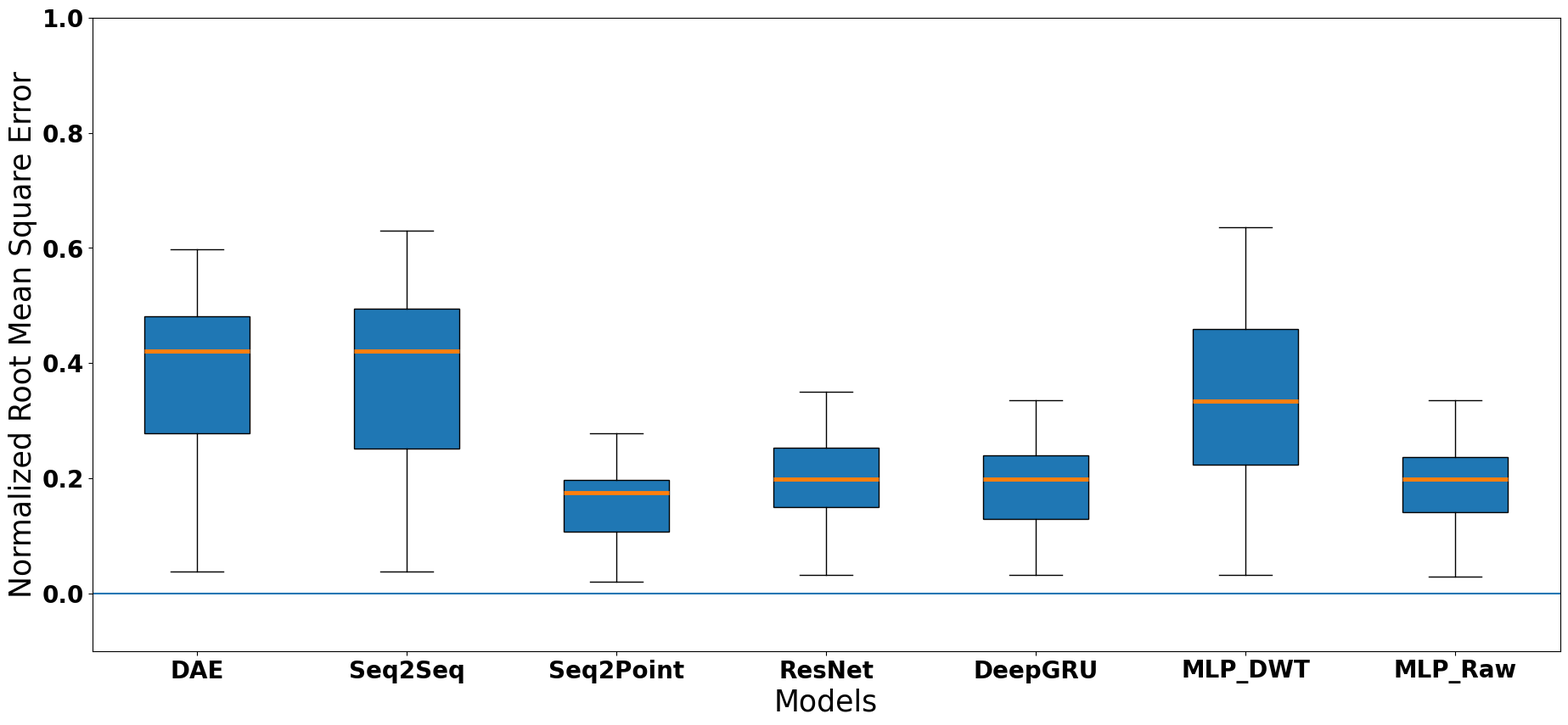
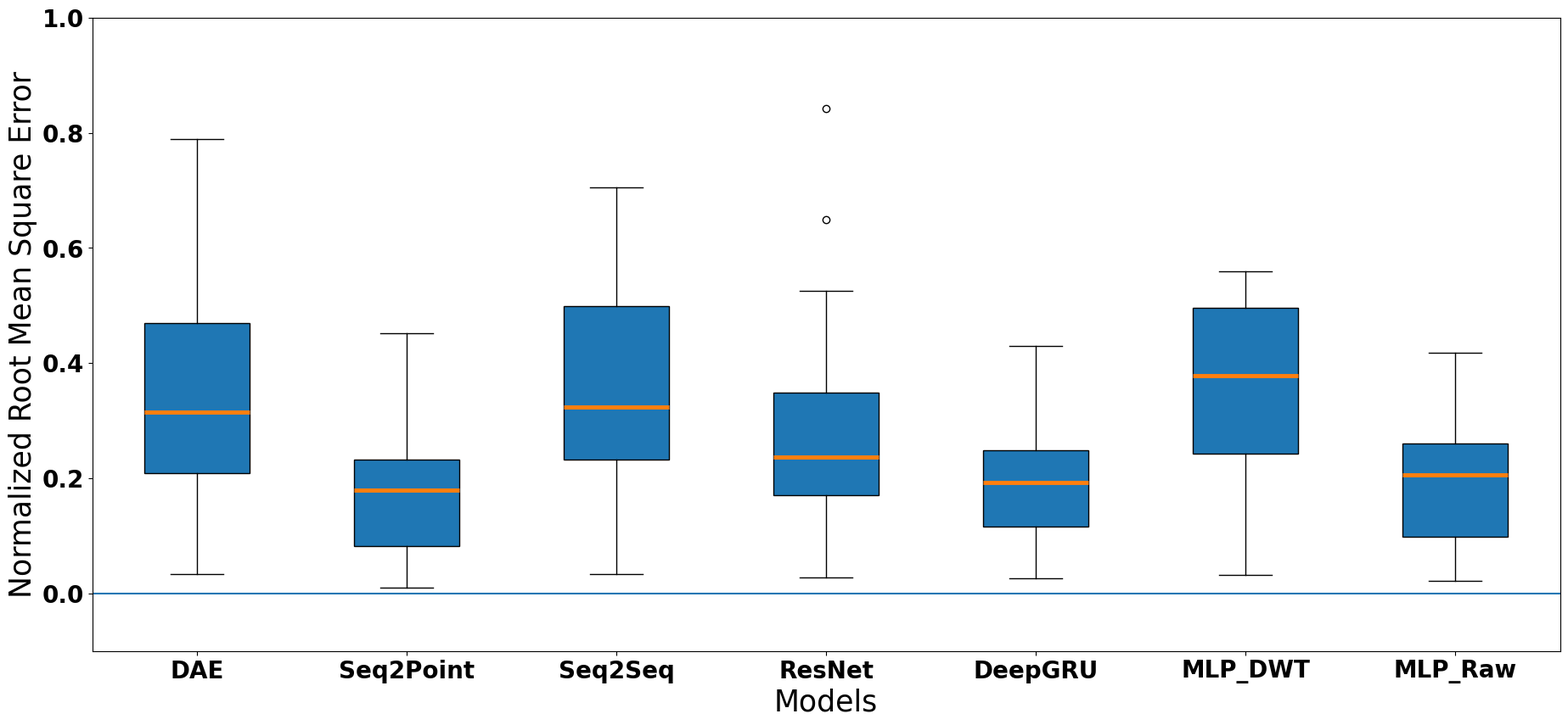
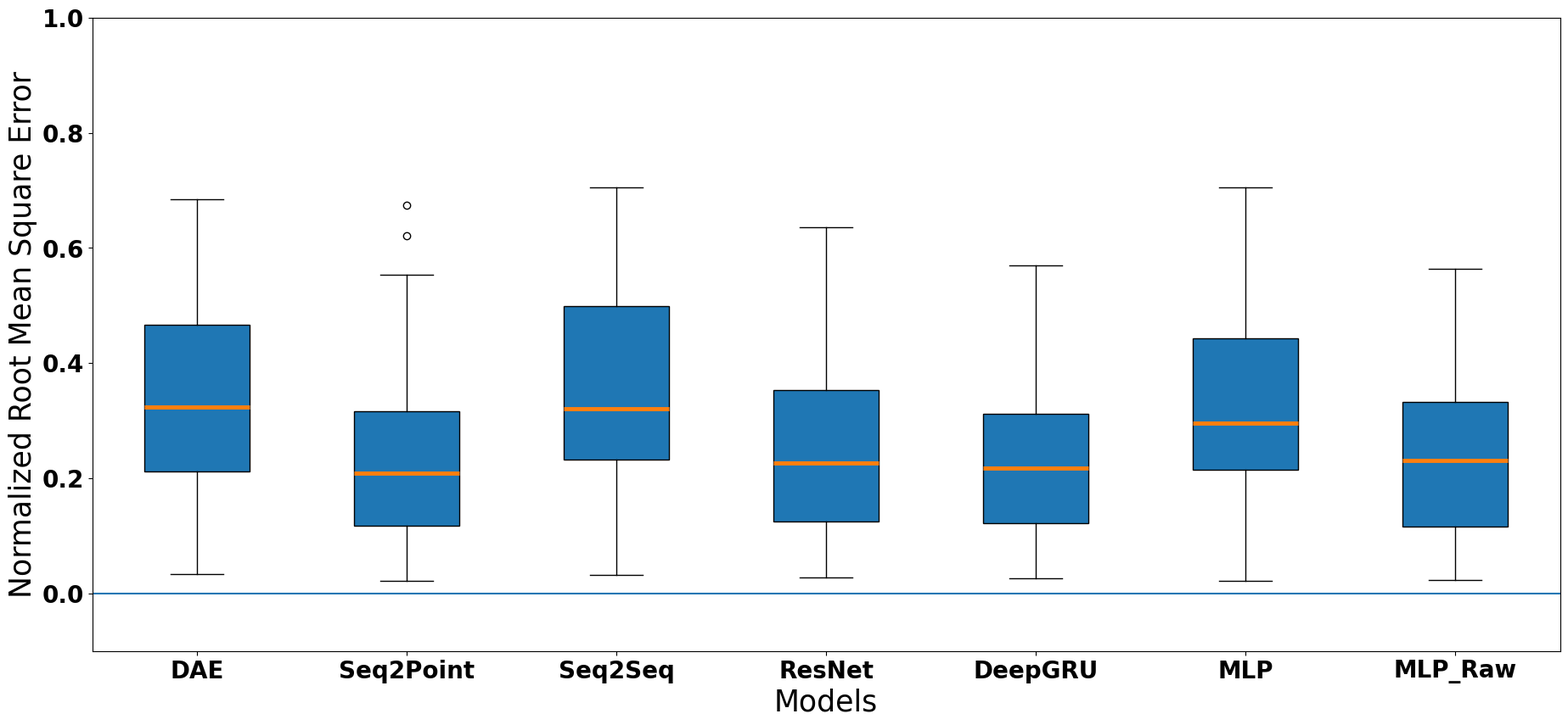
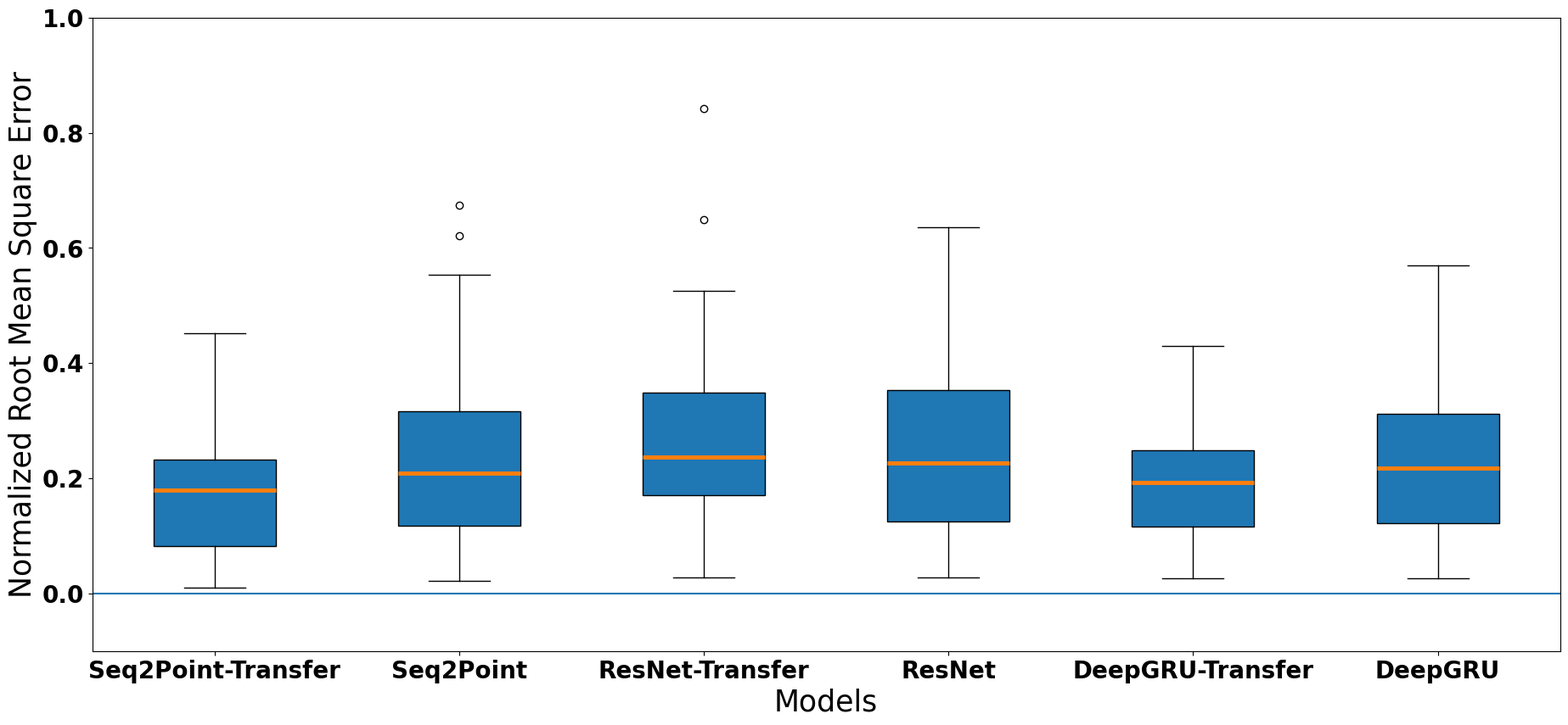
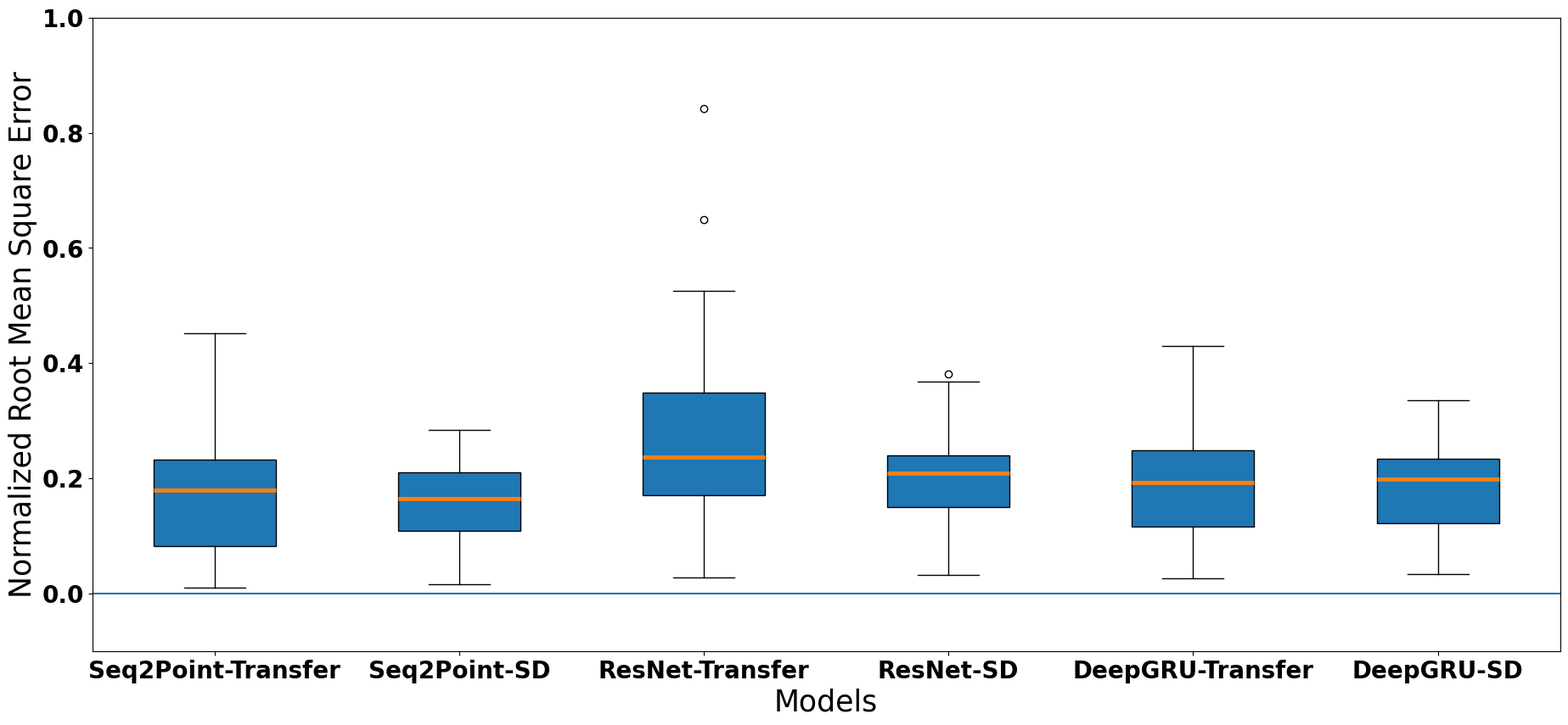

Generate these figures, in order, with matplotlib:
import matplotlib.pyplot as plt

font = {'family' : 'DejaVu Sans',
        'weight' : 'bold',
        'size'   : 20}

plt.rc('font', **font)
plt.rc('axes', labelsize=25)

data = [
    [0.0499, 0.0453, 0.0378, 0.0580, 0.0682, 0.4808, 0.4321, 0.5124, 0.5975, 0.3399, 0.4874, 0.4772, 0.5077, 0.5565, 0.4443, 0.2573, 0.4301, 0.2784, 0.2856, 0.3211, 0.4982, 0.4666, 0.3845, 0.3910, 0.4215],
    [0.0536, 0.0427, 0.0385, 0.0660, 0.0764, 0.4885, 0.4558, 0.5392, 0.6306, 0.3609, 0.5079, 0.4946, 0.5109, 0.5578, 0.4464, 0.2504, 0.3835, 0.2895, 0.2521, 0.2845, 0.5597, 0.4665, 0.3982, 0.4204, 0.4402],
    [0.0208, 0.0259, 0.0293, 0.0420, 0.0478, 0.1770, 0.1744, 0.2778, 0.2089, 0.1067, 0.1140, 0.1592, 0.1742, 0.1748, 0.1366, 0.1954, 0.1968, 0.1051, 0.1807, 0.2407, 0.2170, 0.2021, 0.1941, 0.1071, 0.2611],
    [0.0392, 0.0346, 0.0322, 0.0493, 0.0547, 0.2091, 0.2578, 0.3507, 0.3357, 0.1840, 0.1496, 0.2986, 0.2368, 0.2474, 0.1984, 0.1937, 0.2537, 0.1739, 0.1851, 0.2695, 0.2293, 0.2219, 0.1719, 0.1350, 0.3041],
    [0.0322, 0.0331, 0.0320, 0.0500, 0.0560, 0.2334, 0.2392, 0.3359, 0.2834, 0.1652, 0.1500, 0.2053, 0.1983, 0.1988, 0.1673, 0.2041, 0.2747, 0.0916, 0.2009, 0.2391, 0.2817, 0.2259, 0.1846, 0.1291, 0.3284],
    [0.0993, 0.0317, 0.0325, 0.0480, 0.0443, 2.3318, 0.4588, 0.5291, 0.6362, 0.3639, 0.4967, 0.4411, 0.5122, 0.5588, 0.4472, 0.2353, 0.3141, 0.1957, 0.2232, 0.2421, 0.3478, 0.3201, 0.3346, 0.2427, 0.3788],
    [0.0304, 0.0303, 0.0287, 0.0421, 0.0446, 0.2376, 0.2202, 0.3348, 0.2489, 0.1458, 0.1469, 0.1856, 0.2029, 0.2037, 0.1747, 0.1990, 0.2256, 0.1278, 0.2146, 0.2367, 0.3061, 0.2437, 0.1906, 0.1416, 0.2728]
]
labels = ['DAE', 'Seq2Seq', 'Seq2Point', 'ResNet', 'DeepGRU', 'MLP_DWT', 'MLP_Raw']
 
#MultipleBoxplot
plt.figure(figsize=(19, 9))
bp = plt.boxplot(data, vert=True, patch_artist=True, labels=labels) 
for median in bp['medians']:
    median.set(linewidth=3.5)
plt.axhline(y=0)
plt.ylabel('Normalized Root Mean Square Error')
plt.xlabel("Models")
#plt.title('NRMSE across different houses and appliances - Same Dataset')
plt.ylim([-0.1, 1])
plt.subplots_adjust(left=0.07, right=0.98, top=0.94, bottom=0.11)
plt.savefig('NRMSE_samedataset.png', bbox_inches='tight', dpi=300)


data = [
    [0.04069611633077204, 0.048217091534779814, 0.039876558118745874, 0.03713833437655108, 0.06081226740495226, 0.06671524318607375, 0.03369728293882168, 0.06626997465151988, 0.05172438848979915, 0.03522460186941169, 0.044627237813315526, 0.05362928067076516, 0.31151012335521594, 0.3558515947921893, 0.3321886923509302, 0.3212744260801026, 0.28227992848594874, 0.46581481422107335, 0.5213171025537923, 0.28836021226391445, 0.40341427426665355, 0.30696165071188747, 0.1952463466172206, 0.1263173754981079, 0.25253199995795406, 0.49073278340665594, 0.5954120255462317, 0.5933108005825632, 0.3699333890612973, 0.544241702138251, 0.5729534539952854, 0.5940941503261078, 0.5836485380261628, 0.6398543217379419, 0.5760430817585602, 0.789556272645594, 0.1684629101303717, 0.26133673920783046, 0.2514642171587995, 0.38671700592420855, 0.4140905450334533, 0.28835154003422403, 0.28703097969590574, 0.30220031872366204, 0.38720195108046607, 0.3115774737899671, 0.3119668005836871, 0.3175783209164991, 0.3849483803210312, 0.27188617707943186, 0.2891318398011161, 0.5155003713192209, 0.27533754999454274, 0.461672822729959, 0.3688614724680729,  0.3467224013788486, 0.4892348603092251, 0.4843662888244164, 0.1790126927237373, 0.3425277418106762, 0.551005376041615, 0.4699723328570539],
    [0.022908265487887176, 0.02494445814897631, 0.021708045371826638,  0.017549657771579054, 0.022461671798667558, 0.04516806474242618, 0.02011132299489622, 0.01756962442061545, 0.019513878102866738, 0.009547400469519124, 0.020495504938853687, 0.014848843032680182, 0.1911610248021781, 0.1959300792311596, 0.19133367914352445, 0.14492588926562494,  0.08264006798661039, 0.21717512131277272, 0.2329416075772299, 0.09847365443678661, 0.18285781388413772, 0.12226650378803534, 0.08310927547435396, 0.3335480644864059, 0.06770154115198598, 0.13387730762329772, 0.15332354804782822, 0.3036783869619668, 0.4512665845197547, 0.1567975516801758, 0.19104532189517787, 0.23158709472780276, 0.1774433177632729, 0.16401186247297742, 0.25639974325020676, 0.2336941374553996, 0.1214521339513216, 0.16702722767032496, 0.23797310309610584, 0.18274843776435307, 0.33862002369010064, 0.2898664491465471, 0.18587717865576173, 0.18259912864633568, 0.3263975953256692, 0.21386878076666707, 0.2788831234225345, 0.23801180159294477, 0.20127399290299863, 0.08278575796684781,  0.0799408743830916 , 0.3354990418089982, 0.2739718137070424, 0.4395005566619122, 0.10639494125625261, 0.08129335373174137, 0.18257173204295626, 0.20288777158765872, 0.11312753885240387, 0.23834391200920918, 0.19642876992640376, 0.14700800655952104],
    [0.03338904045217256, 0.04367160530855328, 0.04277437974027817, 0.034434177541113345, 0.06931410077398001, 0.07276638786608816, 0.03666516926726175, 0.07480501166539498, 0.05057906981015479, 0.039092366618909115, 0.04895837263064707, 0.054539507060496005, 0.295230560497169, 0.3401441582883575, 0.31622548296663305, 0.30802462189058744, 0.25941925155568835, 0.44270099494634846, 0.5017601502483793, 0.24340565912993395, 0.3693069204534206, 0.28406375532806466, 0.17976948205742677, 0.11193164157039502, 0.22792340567830183, 0.48955954298633836, 0.5890639234012451, 0.6133822981422582, 0.7046245085443801, 0.545570100399205, 0.5730212446169732, 0.5936846518215521, 0.5859995929183132, 0.6335730919773291, 0.5933311603977781, 0.3230048124467677, 0.16074281994355133, 0.26701189989528346, 0.2667070673287424, 0.32324341076806024, 0.3700612179418716, 0.3434175403367376, 0.3199088227847936, 0.3505332197755409, 0.3278077141721629, 0.3221554618801251, 0.31654665381492963, 0.30135848924774533, 0.35016448065569916, 0.32174429406352356, 0.31179227498624423, 0.44944502586016516, 0.513976540113902, 0.44909265257448433, 0.3770873795647897, 0.5648716045615095, 0.4796948091200846, 0.5023843902070965, 0.5025963251486544, 0.36330248553214145, 0.5694429541583969, 0.5030415466182556],
    [ 0.030520168327037956, 0.04163926616261451, 0.027084178682445628, 0.027614548064656023, 0.05057437393006049, 0.05974409494679707, 0.02805590730832982, 0.051880941864855076, 0.031786403162815564, 0.027003946546855583, 0.031107660712229295, 0.043041291501155515, 0.23208083406639282, 0.24238496984818292, 0.37023569590197475, 0.2935150860631539, 0.21347707334355936, 0.27438409005783176, 0.44852489530966777, 0.20090071294451392, 0.3675397238703642, 0.2331708010214392, 0.17683859387946715, 0.35545169537924776, 0.15159185983591364, 0.36850245180116403, 0.3206677061916833, 0.5221204223939537, 0.4007300217873949, 0.35807213985474445, 0.38916748406700397, 0.5252345458415418, 0.39053640537386264, 0.3055296579190821, 0.39995343791303956, 0.8417866116680529, 0.10625920911284509, 0.1777512233235202, 0.2398473473915081, 0.2700230077495633, 0.6495149544635497, 0.2632376138898213, 0.18619447525506788, 0.20226401266905805, 0.4111525076237298, 0.1986340315272021, 0.28856561224051297, 0.241163452810426, 0.23036456753373147, 0.17609460750761557, 0.19404695849085568, 0.3307976731048256, 0.26847597850290733, 0.4368343443252439, 0.16837025482055362, 0.15741536756620308, 0.23266228342020587, 0.24737645434896796, 0.2334294106164409, 0.25861078257497216, 0.24510666922509228, 0.18924008374715165],
    [0.02937117143371339, 0.03581607687316619,  0.026496119641902946, 0.028810240275508197, 0.05306247923085638, 0.06317014691502008, 0.029815805604398744, 0.05292295026397356, 0.030782764960862057, 0.025974519637399635, 0.03300165911474757, 0.04149136939689066, 0.17954139908131897, 0.1770955357805217,  0.22105300649221854, 0.21946227156932407, 0.12037520530108779, 0.2681003217173878, 0.310235697653122, 0.13191449999520993, 0.24160236768657747, 0.14392576799194964, 0.09193767395371424, 0.19857544484940143, 0.0850344318730322, 0.17670375877562947, 0.2259474262900388, 0.359799166417918, 0.11541879583497326, 0.26656296869504825, 0.27367099575439663, 0.36852152630426377, 0.28726988985548946, 0.24686570513930517, 0.32121029830120135, 0.3952253892007541, 0.08889565322475562, 0.13141357408417795, 0.23296727547212048, 0.16105142169325126, 0.3549237463378377, 0.2500659018664758, 0.18968554499490017, 0.20675746908348303, 0.2938881027977814, 0.19243083166336383, 0.30262860208306397, 0.2110127895711921, 0.1738615480686041, 0.12943972082065938, 0.12463018765285692, 0.31298909472680736, 0.26539879695902635, 0.4295127100091566, 0.19332749551303458, 0.12685625716292984, 0.21973874590627396, 0.20083500670041646, 0.23027636889539543, 0.24665299540222382, 0.2095861151575815, 0.17812631983949856],
    [0.09926041118520867, 0.031709961055631564, 0.032474897560262374, 0.048030917206557895, 0.04427324247507059, 0.09926041118520867, 0.031709961055631564, 0.032474897560262374, 0.048030917206557895, 0.04427324247507059, 0.031709961055631564, 0.032474897560262374, 2.3317758919480394, 0.458775317329301, 0.3345666476635232, 0.2427192007960027, 0.37875420225312617, 0.49667505464710776, 0.44114383485379677, 0.5121638211772435, 0.5588404873954873, 0.4472428110831938, 0.458775317329301, 0.5290708384155758, 0.44114383485379677, 0.5585566511430626, 0.44114383485379677, 0.5121638211772435, 0.5588404873954873, 0.3345666476635232, 0.2427192007960027, 0.37875420225312617, 0.49667505464710776, 0.44114383485379677, 0.5121638211772435, 0.458775317329301, 0.235291218904956, 0.31411565600794716, 0.31411565600794716,  0.19571455474017718, 0.2232207402148482, 0.49667505464710776, 0.44114383485379677, 0.5121638211772435, 0.5588404873954873, 0.4472428110831938, 0.32006616611813765, 0.3345666476635232, 0.2427192007960027, 0.3478063880299097, 0.32006616611813765, 0.3345666476635232, 0.2427192007960027, 0.37875420225312617, 0.49667505464710776, 0.44114383485379677, 0.5121638211772435, 0.5588404873954873, 0.4472428110831938, 0.458775317329301, 0.5290708384155758, 0.36392147631183264],
    [0.024799359972265, 0.028556259094509668, 0.026754387014490642, 0.025479362687895576, 0.04280153972285322, 0.055128447161665234, 0.026823202298277796, 0.039963402997092244, 0.025763801814027463, 0.021615270553343176, 0.027900166932453143, 0.037798330775194594, 0.15008324473598153, 0.1271886882782845, 0.23152864139141302, 0.21918072694053953, 0.12406923460734165, 0.25898789218632534, 0.3119574890592956, 0.1507916079638155, 0.248153160632745, 0.14670224786796382, 0.09608532185206789, 0.3214854168633886, 0.09053163138026225, 0.09223262584149819, 0.2128705717239422, 0.3680056535347025, 0.12045965639057475, 0.2544624041193225, 0.2638363605979417, 0.35721396895009305, 0.2710157752719711, 0.26133544125229424, 0.3139744754578443, 0.3742478278425331, 0.10712354080774925, 0.15382722081594052, 0.22340179374680452, 0.24068846194100602, 0.35915650951780875, 0.2033628668330277, 0.1807267576623099, 0.17941921503273656, 0.27731106548732076, 0.20088403866953095, 0.2793498710319485, 0.2131074829416527, 0.22125399995949846, 0.07952888321183471,  0.1375468105178141, 0.3146605741359616, 0.20845946287499956, 0.4172207819330416, 0.15075940589898917, 0.23961547821296253, 0.23951104079702085, 0.23987239528219859, 0.2740851602012676, 0.23297043604732126, 0.290013210481531, 0.19015308773652903]
]
labels = ['DAE', 'Seq2Point', 'Seq2Seq', 'ResNet', 'DeepGRU', 'MLP_DWT', 'MLP_Raw']#

#MultipleBoxplot
plt.figure(figsize=(19, 9))
bp = plt.boxplot(data, vert=True, patch_artist=True, labels=labels) 
for median in bp['medians']:
    median.set(linewidth=3.5)
plt.axhline(y=0)
plt.ylabel('Normalized Root Mean Square Error')
plt.xlabel("Models")
#plt.title('NRMSE across different houses and appliances - Transfer Learning')
plt.ylim([-0.1, 1])
plt.subplots_adjust(left=0.07, right=0.98, top=0.94, bottom=0.11)
plt.savefig('NRMSE_transfer.png', bbox_inches='tight', dpi=300)


data = [
    [0.03880452518311062, 0.04869251569703152, 0.03843026696829048, 0.03412772782414889, 0.06086965342423491, 0.06643547540816476, 0.03288023143175994, 0.06504234660087574, 0.05034045556805248, 0.034427650913637683, 0.043684279986103226,  0.0531205135816022, 0.30924325938015057, 0.35192017241660334, 0.33506044961564885, 0.3220565286364162, 0.2849008171947316, 0.46722957098013124, 0.5250968573894567, 0.2899116553099795, 0.40926534989663454, 0.30648310896526737, 0.19703837277642328, 0.12442783581796645, 0.2557392833934451, 0.5424301516433193, 0.6243783023631031, 0.6557922018196305, 0.280505035463518, 0.5682659618610204, 0.6026625764733952, 0.6370433337315425, 0.6147344505679537, 0.6841430702002386, 0.6317881013486417, 0.326525341029337, 0.1821916127992714, 0.26882625760243106, 0.27007077066853447, 0.3822349848664827, 0.45836354944220514, 0.4559021471302366, 0.2899372971110518, 0.3123195434839254, 0.48626207784692094, 0.31665010244969716, 0.3368498620807712, 0.3439534779997118, 0.3950993220151232, 0.296752440529185, 0.28789040408034106, 0.4850626745325357, 0.2735070741723179, 0.4996153554607152,  0.36272924357710157, 0.3321547234425152, 0.4660807431956005, 0.48516727902980195, 0.145702627484822, 0.3368600877376575, 0.5699869062784118, 0.44143920905463735],
    [0.027239534280970368,  0.0365451747198015, 0.029645151231105005, 0.024116713076020164, 0.04733722001648058, 0.056254068444321376, 0.02691742663924519, 0.04066366822234679, 0.030610167116225922, 0.021421090804431643, 0.03207605027709544, 0.03111000368509638, 0.14570972693763415, 0.12671765912530264, 0.27472515731228686, 0.20659342718908424, 0.14778682238586552, 0.2515240424469376, 0.34275530349923955, 0.14238286110671192, 0.2642522570243886, 0.18061788075021862, 0.1259864353052335, 0.37321440907571013, 0.11233000663081796, 0.13101424619921673, 0.3032502591790229, 0.5076585383199061, 0.620527844410554, 0.3462399554947491, 0.3606231490307752, 0.5535765867185565, 0.3853472225042552, 0.31756336922385353, 0.4758260946909475, 0.19416047411485904, 0.13502749749886517, 0.2202956329926471,  0.28985167171807896, 0.20528337519906756, 0.48680548720269207, 0.674890006487288, 0.21094329828286076, 0.22788668257350564, 0.41363618118850914, 0.22971223155410167, 0.3011953645813751, 0.36735820874927694, 0.1799724017345061, 0.08309094067606744, 0.06116705818673241, 0.3829448146973855, 0.3109961183562293, 0.4741967250936163, 0.13045776422956779, 0.11399583319647329, 0.2232515530739224, 0.2323311903159312, 0.15569771625041376, 0.2370888325847797, 0.24527494013119622, 0.16250519935828142],
    [0.037646059799500683, 0.05382111386366702, 0.040875995570007234, 0.03172330712508245, 0.06547570854657936, 0.06968608363006187, 0.03407065434072143, 0.06859798354343562, 0.04614151112315547, 0.03531955173875688, 0.0446867321606291, 0.05124073323214488, 0.3006108718546942, 0.34406882535160316, 0.3188830439279364, 0.30856437239969364, 0.25834250566522843, 0.44191802250746637, 0.5038345519602544, 0.2484814032596321, 0.36979683572442806, 0.28692349538172957, 0.18048473280302915, 0.1466682211971872, 0.22785154540836441, 0.5081937001741437, 0.5879464915293366, 0.6261001386367792, 0.7046245085443801, 0.5432421196587732, 0.5700977921408696, 0.594699762122877, 0.5830415982489393, 0.6284253805741615,  0.6145956615953581,  0.3230048124467677, 0.1646525373908361, 0.2620292614861505, 0.27137286961414087, 0.30794118448496305, 0.4442539893334338, 0.39730152105870653, 0.2930511965122369, 0.316923486809195, 0.4085635492777598,  0.29407540142736865, 0.31112405553293215, 0.3252733261955257, 0.3608020900271099, 0.31565790595086063, 0.30794141772875133, 0.45210282141654584, 0.49588222245045643, 0.4996944347534531, 0.4057704366302258,  0.5398955490443436, 0.4691640509816011, 0.5044637005601141, 0.630658364266584, 0.37959273460737797, 0.621037101229055, 0.49124646906907166],
    [0.03018530492463249, 0.03758074884248271, 0.029123718361847347, 0.028638112341616204, 0.050074105022225084, 0.06090969749240655, 0.02830149366139184, 0.04911872184912327, 0.0329646640800421, 0.02830450612947267, 0.033164065259283934, 0.046839158130751665, 0.2136519217198717, 0.21409138400615377,  0.27964662114616673, 0.26122622922531225, 0.16216293843344745, 0.29266170476854614, 0.37373092399165003, 0.1560350369911249, 0.2796771654958203, 0.2118747421057571, 0.12613694684936386, 0.19364142656902947, 0.12490050291438662, 0.2509752154080347, 0.35338662990608366, 0.5773339799192653, 0.4859828075958604, 0.3937645440216018, 0.4165568397949148, 0.600042384224204, 0.45077144459881113, 0.36715725855273745, 0.5009254313562802, 0.32049067034766066, 0.12425018872850135, 0.19345687337951445, 0.27161995709063086, 0.22894423540736633, 0.6299919085958673, 0.5979999131093854, 0.2227126535863607, 0.24617696599303698, 0.6354418047280628, 0.2748343348956322, 0.3682001716455214, 0.445283095025826, 0.3093507715273281, 0.09652319466644892, 0.08080053239172426, 0.3521252064572892, 0.2514104305716216, 0.4673312357062081, 0.19573731096603406, 0.18905992028200733, 0.22040893939058295, 0.23185936308972344, 0.21231740070114974, 0.2734000645504174, 0.217336241464005, 0.1828366465679182],
    [0.029993246723230924, 0.03628718048205359, 0.028518627691551814, 0.031113142398836592, 0.050957112884321296, 0.06128503401032876, 0.028926004955475346, 0.05193183668060851, 0.03064303611662477, 0.02581900631401021, 0.032103338331909696, 0.04049928195027191, 0.158145376243875, 0.1243277962378068, 0.30222566994728406, 0.27609148678823486, 0.18055390077344996, 0.31121546004747946, 0.3922484170584025, 0.16592891647766647, 0.31830055770028187, 0.20887097505582394, 0.12454923787271562, 0.17168976590215665, 0.12017200786893092, 0.1821374871029908, 0.31310438398732804, 0.5463577240902355, 0.4466796669844494, 0.36618071706904814, 0.37861813947389084, 0.5702481832225856, 0.3952929605475053, 0.33818659504156295, 0.4999005213115505, 0.26555104168620874, 0.1143374355725907, 0.15965032165527127, 0.24808060639693166, 0.18321167182516632, 0.2934642946121163, 0.3799029197738347, 0.20445362935992809, 0.18610556179759513, 0.32718192984294486, 0.24695165719505324, 0.2960503834957292, 0.31122430483050056, 0.2494580062781448, 0.11258753436215484, 0.06462584493316793, 0.34662554187571765, 0.2643994270972899, 0.5073815151054747, 0.1545506527867743, 0.14596621654836822, 0.27601899039442984, 0.22193673482561457, 0.29479127714003556, 0.2573089051627711, 0.3331965471147805, 0.21263519902070974],
    [0.03041550061366542, 0.03856803862203246, 0.030554351262306333, 0.029650144500423914, 0.0771601984710437, 0.14258735893904229, 0.06784418609946746, 0.13212171869134906, 0.09612307451968953, 0.022185314496507468, 0.02626289784510082, 0.10525644255964227, 0.3196507460543199, 0.3675138422198996, 0.33044949919630495, 1.2930009558033881, 0.2180595211269274, 1.4924523106117333, 0.6303848692504337, 2.39295693925741, 2.1325190415599966, 0.31093727664054294, 0.21742983460099685, 0.27316588065644676, 0.26083640842980305, 0.5587240213100345, 0.6212537780931945, 0.6512274033319784, 0.7046245085443801, 0.554010088031912, 0.5977301483982905, 0.6358223153805005, 0.5630399500450564, 0.6951086077950951, 0.6306115306690271,  0.3230048124467677, 0.1253725690275048, 0.21349177962490945, 0.23128684669678548, 0.30078097071911614, 0.35586346708632877, 0.33707872304436054, 0.24206040117493072, 0.21768270292158473, 0.2903140915960092, 0.2645333009926638, 0.3047547329798551, 0.22243547379588777, 0.3191394100529682, 0.15775044448206618, 0.18189705282819302, 0.3790201188816645, 0.23478839530405138, 0.46499971368449544, 0.2218175544333193, 0.2915162186414149, 0.3055988791501531, 0.3130510274992117, 0.3067812888847395, 0.2876706808741602, 0.3119917286730435, 0.28267735651075776],
    [0.028949787929487786, 0.040207092084251564, 0.024757343703071432, 0.027716321298000817, 0.0490445370025416, 0.056415355334789793, 0.027139482894478376, 0.048194467714019584, 0.029320237247779213, 0.023224053065149936, 0.028577514759667653, 0.03954939069274881, 0.1657130159967332, 0.1340624128529294, 0.2739056394519083, 0.24194059048690703, 0.15375229481266423, 0.2945691335478037, 0.36562837417107485, 0.1395121741749897, 0.26859736710310356,  0.17065664426018,  0.10667317052012701, 0.19586127188036592, 0.11009638805710109, 0.1738187766975733, 0.31895844009466784, 0.5378283762460326, 0.3823298335617241, 0.37128403453041203, 0.3824199747740545, 0.5632417703004721, 0.41004663072850295, 0.33505518035331033, 0.38841836245172534, 0.13238346232653447, 0.11608592105345557, 0.16685966132586708, 0.27574991376837066, 0.24938516326981156, 0.39437580571387126, 0.4101410752471684, 0.21543012233868725, 0.2071396967200753, 0.3388383522278608, 0.2696066186182803, 0.30448646865544776, 0.29217620519789606, 0.22899049720366937, 0.08221000506086282, 0.11743057447828827, 0.34297884932886685,  0.4034672009788573, 0.4898243234477158, 0.16910837140560153, 0.18253578020850314, 0.32323912734160937, 0.4237402889835695, 0.29768856539324595, 0.23343481945693056, 0.31858343963844354,  0.25603467374779837],
]

labels = ['DAE', 'Seq2Point', 'Seq2Seq', 'ResNet', 'DeepGRU', 'MLP', 'MLP_Raw']#
#MultipleBoxplot
plt.figure(figsize=(19, 9))
bp = plt.boxplot(data, vert=True, patch_artist=True, labels=labels) 
for median in bp['medians']:
    median.set(linewidth=3.5)
plt.axhline(y=0)
plt.ylabel('Normalized Root Mean Square Error')
plt.xlabel("Models")
#plt.title('NRMSE across different houses and appliances - No Transfer Learning')
plt.ylim([-0.1, 1])
plt.subplots_adjust(left=0.07, right=0.98, top=0.94, bottom=0.11)
plt.savefig('NRMSE_Notransfer.png', bbox_inches='tight', dpi=300)


data = [
    [0.022908265487887176, 0.02494445814897631, 0.021708045371826638,  0.017549657771579054, 0.022461671798667558, 0.04516806474242618, 0.02011132299489622, 0.01756962442061545, 0.019513878102866738, 0.009547400469519124, 0.020495504938853687, 0.014848843032680182, 0.1911610248021781, 0.1959300792311596, 0.19133367914352445, 0.14492588926562494,  0.08264006798661039, 0.21717512131277272, 0.2329416075772299, 0.09847365443678661, 0.18285781388413772, 0.12226650378803534, 0.08310927547435396, 0.3335480644864059, 0.06770154115198598, 0.13387730762329772, 0.15332354804782822, 0.3036783869619668, 0.4512665845197547, 0.1567975516801758, 0.19104532189517787, 0.23158709472780276, 0.1774433177632729, 0.16401186247297742, 0.25639974325020676, 0.2336941374553996, 0.1214521339513216, 0.16702722767032496, 0.23797310309610584, 0.18274843776435307, 0.33862002369010064, 0.2898664491465471, 0.18587717865576173, 0.18259912864633568, 0.3263975953256692, 0.21386878076666707, 0.2788831234225345, 0.23801180159294477, 0.20127399290299863, 0.08278575796684781,  0.0799408743830916 , 0.3354990418089982, 0.2739718137070424, 0.4395005566619122, 0.10639494125625261, 0.08129335373174137, 0.18257173204295626, 0.20288777158765872, 0.11312753885240387, 0.23834391200920918, 0.19642876992640376, 0.14700800655952104],
    [0.027239534280970368,  0.0365451747198015, 0.029645151231105005, 0.024116713076020164, 0.04733722001648058, 0.056254068444321376, 0.02691742663924519, 0.04066366822234679, 0.030610167116225922, 0.021421090804431643, 0.03207605027709544, 0.03111000368509638, 0.14570972693763415, 0.12671765912530264, 0.27472515731228686, 0.20659342718908424, 0.14778682238586552, 0.2515240424469376, 0.34275530349923955, 0.14238286110671192, 0.2642522570243886, 0.18061788075021862, 0.1259864353052335, 0.37321440907571013, 0.11233000663081796, 0.13101424619921673, 0.3032502591790229, 0.5076585383199061, 0.620527844410554, 0.3462399554947491, 0.3606231490307752, 0.5535765867185565, 0.3853472225042552, 0.31756336922385353, 0.4758260946909475, 0.19416047411485904, 0.13502749749886517, 0.2202956329926471,  0.28985167171807896, 0.20528337519906756, 0.48680548720269207, 0.674890006487288, 0.21094329828286076, 0.22788668257350564, 0.41363618118850914, 0.22971223155410167, 0.3011953645813751, 0.36735820874927694, 0.1799724017345061, 0.08309094067606744, 0.06116705818673241, 0.3829448146973855, 0.3109961183562293, 0.4741967250936163, 0.13045776422956779, 0.11399583319647329, 0.2232515530739224, 0.2323311903159312, 0.15569771625041376, 0.2370888325847797, 0.24527494013119622, 0.16250519935828142],
    [0.030520168327037956, 0.04163926616261451, 0.027084178682445628, 0.027614548064656023, 0.05057437393006049, 0.05974409494679707, 0.02805590730832982, 0.051880941864855076, 0.031786403162815564, 0.027003946546855583, 0.031107660712229295, 0.043041291501155515, 0.23208083406639282, 0.24238496984818292, 0.37023569590197475, 0.2935150860631539, 0.21347707334355936, 0.27438409005783176, 0.44852489530966777, 0.20090071294451392, 0.3675397238703642, 0.2331708010214392, 0.17683859387946715, 0.35545169537924776, 0.15159185983591364, 0.36850245180116403, 0.3206677061916833, 0.5221204223939537, 0.4007300217873949, 0.35807213985474445, 0.38916748406700397, 0.5252345458415418, 0.39053640537386264, 0.3055296579190821, 0.39995343791303956, 0.8417866116680529, 0.10625920911284509, 0.1777512233235202, 0.2398473473915081, 0.2700230077495633, 0.6495149544635497, 0.2632376138898213, 0.18619447525506788, 0.20226401266905805, 0.4111525076237298, 0.1986340315272021, 0.28856561224051297, 0.241163452810426, 0.23036456753373147, 0.17609460750761557, 0.19404695849085568, 0.3307976731048256, 0.26847597850290733, 0.4368343443252439, 0.16837025482055362, 0.15741536756620308, 0.23266228342020587, 0.24737645434896796, 0.2334294106164409, 0.25861078257497216, 0.24510666922509228, 0.18924008374715165],
    [0.03018530492463249, 0.03758074884248271, 0.029123718361847347, 0.028638112341616204, 0.050074105022225084, 0.06090969749240655, 0.02830149366139184, 0.04911872184912327, 0.0329646640800421, 0.02830450612947267, 0.033164065259283934, 0.046839158130751665, 0.2136519217198717, 0.21409138400615377,  0.27964662114616673, 0.26122622922531225, 0.16216293843344745, 0.29266170476854614, 0.37373092399165003, 0.1560350369911249, 0.2796771654958203, 0.2118747421057571, 0.12613694684936386, 0.19364142656902947, 0.12490050291438662, 0.2509752154080347, 0.35338662990608366, 0.5773339799192653, 0.4859828075958604, 0.3937645440216018, 0.4165568397949148, 0.600042384224204, 0.45077144459881113, 0.36715725855273745, 0.5009254313562802, 0.32049067034766066, 0.12425018872850135, 0.19345687337951445, 0.27161995709063086, 0.22894423540736633, 0.6299919085958673, 0.5979999131093854, 0.2227126535863607, 0.24617696599303698, 0.6354418047280628, 0.2748343348956322, 0.3682001716455214, 0.445283095025826, 0.3093507715273281, 0.09652319466644892, 0.08080053239172426, 0.3521252064572892, 0.2514104305716216, 0.4673312357062081, 0.19573731096603406, 0.18905992028200733, 0.22040893939058295, 0.23185936308972344, 0.21231740070114974, 0.2734000645504174, 0.217336241464005, 0.1828366465679182],
    [0.02937117143371339, 0.03581607687316619,  0.026496119641902946, 0.028810240275508197, 0.05306247923085638, 0.06317014691502008, 0.029815805604398744, 0.05292295026397356, 0.030782764960862057, 0.025974519637399635, 0.03300165911474757, 0.04149136939689066, 0.17954139908131897, 0.1770955357805217,  0.22105300649221854, 0.21946227156932407, 0.12037520530108779, 0.2681003217173878, 0.310235697653122, 0.13191449999520993, 0.24160236768657747, 0.14392576799194964, 0.09193767395371424, 0.19857544484940143, 0.0850344318730322, 0.17670375877562947, 0.2259474262900388, 0.359799166417918, 0.11541879583497326, 0.26656296869504825, 0.27367099575439663, 0.36852152630426377, 0.28726988985548946, 0.24686570513930517, 0.32121029830120135, 0.3952253892007541, 0.08889565322475562, 0.13141357408417795, 0.23296727547212048, 0.16105142169325126, 0.3549237463378377, 0.2500659018664758, 0.18968554499490017, 0.20675746908348303, 0.2938881027977814, 0.19243083166336383, 0.30262860208306397, 0.2110127895711921, 0.1738615480686041, 0.12943972082065938, 0.12463018765285692, 0.31298909472680736, 0.26539879695902635, 0.4295127100091566, 0.19332749551303458, 0.12685625716292984, 0.21973874590627396, 0.20083500670041646, 0.23027636889539543, 0.24665299540222382, 0.2095861151575815, 0.17812631983949856],
    [0.029993246723230924, 0.03628718048205359, 0.028518627691551814, 0.031113142398836592, 0.050957112884321296, 0.06128503401032876, 0.028926004955475346, 0.05193183668060851, 0.03064303611662477, 0.02581900631401021, 0.032103338331909696, 0.04049928195027191, 0.158145376243875, 0.1243277962378068, 0.30222566994728406, 0.27609148678823486, 0.18055390077344996, 0.31121546004747946, 0.3922484170584025, 0.16592891647766647, 0.31830055770028187, 0.20887097505582394, 0.12454923787271562, 0.17168976590215665, 0.12017200786893092, 0.1821374871029908, 0.31310438398732804, 0.5463577240902355, 0.4466796669844494, 0.36618071706904814, 0.37861813947389084, 0.5702481832225856, 0.3952929605475053, 0.33818659504156295, 0.4999005213115505, 0.26555104168620874, 0.1143374355725907, 0.15965032165527127, 0.24808060639693166, 0.18321167182516632, 0.2934642946121163, 0.3799029197738347, 0.20445362935992809, 0.18610556179759513, 0.32718192984294486, 0.24695165719505324, 0.2960503834957292, 0.31122430483050056, 0.2494580062781448, 0.11258753436215484, 0.06462584493316793, 0.34662554187571765, 0.2643994270972899, 0.5073815151054747, 0.1545506527867743, 0.14596621654836822, 0.27601899039442984, 0.22193673482561457, 0.29479127714003556, 0.2573089051627711, 0.3331965471147805, 0.21263519902070974],
]
labels = ['Seq2Point-Transfer', 'Seq2Point', 'ResNet-Transfer', 'ResNet', 'DeepGRU-Transfer', 'DeepGRU']#
#MultipleBoxplot
plt.figure(figsize=(19, 9))
bp = plt.boxplot(data, vert=True, patch_artist=True, labels=labels) 
for median in bp['medians']:
    median.set(linewidth=3.5)
plt.axhline(y=0)
plt.ylabel('Normalized Root Mean Square Error')
plt.xlabel("Models")
#plt.title('NRMSE across different houses and appliances - Transfer vs No Transfer')
plt.ylim([-0.1, 1])
plt.subplots_adjust(left=0.07, right=0.98, top=0.94, bottom=0.11)
plt.savefig('transfer_vs_no.png', bbox_inches='tight', dpi=300)

data = [
    [0.02290826549, 0.02494445815, 0.02170804537, 0.01754965777, 0.0224616718, 0.04516806474, 0.02011132299, 0.01756962442, 0.0195138781, 0.00954740047, 0.02049550494, 0.01484884303, 0.1911610248, 0.1959300792, 0.1913336791, 0.1449258893, 0.08264006799, 0.2171751213, 0.2329416076, 0.09847365444, 0.1828578139, 0.1222665038, 0.08310927547, 0.3335480645, 0.06770154115, 0.1338773076, 0.153323548, 0.303678387, 0.4512665845, 0.1567975517, 0.1910453219, 0.2315870947, 0.1774433178, 0.1640118625, 0.2563997433, 0.2336941375, 0.121452134, 0.1670272277, 0.2379731031, 0.1827484378, 0.3386200237, 0.2898664491, 0.1858771787, 0.1825991286, 0.3263975953, 0.2138687808, 0.2788831234, 0.2380118016, 0.2012739929, 0.08278575797, 0.07994087438, 0.3354990418, 0.2739718137, 0.4395005567, 0.1063949413, 0.08129335373, 0.182571732, 0.2028877716, 0.1131275389, 0.238343912, 0.1964287699, 0.1470080066],
    [0.01654913551, 0.02004272094, 0.01899183116, 0.03401602582, 0.03550156789, 0.165796129, 0.1843672556, 0.2839741484, 0.2222203211, 0.108687323, 0.1224352546, 0.1976758167, 0.1512927778, 0.1647303747, 0.1276168758, 0.2106825518, 0.2735558165, 0.1250811873, 0.1968978959, 0.2550214749, 0.2305707503, 0.2009288834, 0.1608844528, 0.09930483739, 0.2790566601],
    [0.03052016833, 0.04163926616, 0.02708417868, 0.02761454806, 0.05057437393, 0.05974409495, 0.02805590731, 0.05188094186, 0.03178640316, 0.02700394655, 0.03110766071, 0.0430412915, 0.2320808341, 0.2423849698, 0.3702356959, 0.2935150861, 0.2134770733, 0.2743840901, 0.4485248953, 0.2009007129, 0.3675397239, 0.233170801, 0.1768385939, 0.3554516954, 0.1515918598, 0.3685024518, 0.3206677062, 0.5221204224, 0.4007300218, 0.3580721399, 0.3891674841, 0.5252345458, 0.3905364054, 0.3055296579, 0.3999534379, 0.8417866117, 0.1062592091, 0.1777512233, 0.2398473474, 0.2700230077, 0.6495149545, 0.2632376139, 0.1861944753, 0.2022640127, 0.4111525076, 0.1986340315, 0.2885656122, 0.2411634528, 0.2303645675, 0.1760946075, 0.1940469585, 0.3307976731, 0.2684759785, 0.4368343443, 0.1683702548, 0.1574153676, 0.2326622834, 0.2473764543, 0.2334294106, 0.2586107826, 0.2451066692, 0.1892400837],
    [0.03916609371, 0.03708146577, 0.03246026993, 0.04849922014, 0.0512089901, 0.2090881524, 0.2882946432, 0.380730872, 0.3684537427, 0.2128371899, 0.1496070111, 0.3091525219, 0.2343698722, 0.2397015111, 0.1868916678, 0.1937386767, 0.2252865572, 0.1620055364, 0.1811826603, 0.2545444946, 0.2293028413, 0.2166402949, 0.2018171336, 0.1459502741, 0.2970731286],
    [0.02937117143, 0.03581607687, 0.02649611964, 0.02881024028, 0.05306247923, 0.06317014692, 0.0298158056, 0.05292295026, 0.03078276496, 0.02597451964, 0.03300165911, 0.0414913694, 0.1795413991, 0.1770955358, 0.2210530065, 0.2194622716, 0.1203752053, 0.2681003217, 0.3102356977, 0.1319145, 0.2416023677, 0.143925768, 0.09193767395, 0.1985754448, 0.08503443187, 0.1767037588, 0.2259474263, 0.3597991664, 0.1154187958, 0.2665629687, 0.2736709958, 0.3685215263, 0.2872698899, 0.2468657051, 0.3212102983, 0.3952253892, 0.08889565322, 0.1314135741, 0.2329672755, 0.1610514217, 0.3549237463, 0.2500659019, 0.189685545, 0.2067574691, 0.2938881028, 0.1924308317, 0.3026286021, 0.2110127896, 0.1738615481, 0.1294397208, 0.1246301877, 0.3129890947, 0.265398797, 0.42951271, 0.1933274955, 0.1268562572, 0.2197387459, 0.2008350067, 0.2302763689, 0.2466529954, 0.2095861152, 0.1781263198],
    [0.03816518951, 0.03461171819, 0.03342196097, 0.04929430454, 0.04991295498, 0.2395784633, 0.2269101449, 0.3272306378, 0.2687662106, 0.1554910943, 0.1433218121, 0.2613794134, 0.1979035203, 0.1989947561, 0.1678737976, 0.1522257964, 0.2275956007, 0.1091596949, 0.1669623187, 0.2336792572, 0.3266498231, 0.2215989026, 0.2052846053, 0.1213821268, 0.3360234568],
]
labels = ['Seq2Point-Transfer', 'Seq2Point-SD', 'ResNet-Transfer', 'ResNet-SD', 'DeepGRU-Transfer', 'DeepGRU-SD']#
#MultipleBoxplot
plt.figure(figsize=(19, 9))
bp = plt.boxplot(data, vert=True, patch_artist=True, labels=labels) 
for median in bp['medians']:
    median.set(linewidth=3.5)
plt.axhline(y=0)
plt.ylabel('Normalized Root Mean Square Error')
plt.xlabel("Models")
#plt.title('NRMSE across different houses and appliances - Transfer vs No Transfer')
plt.ylim([-0.1, 1])
plt.subplots_adjust(left=0.07, right=0.98, top=0.94, bottom=0.11)
plt.savefig('transfer_vs_dataset_Train.png', bbox_inches='tight', dpi=300)
plt.show()
